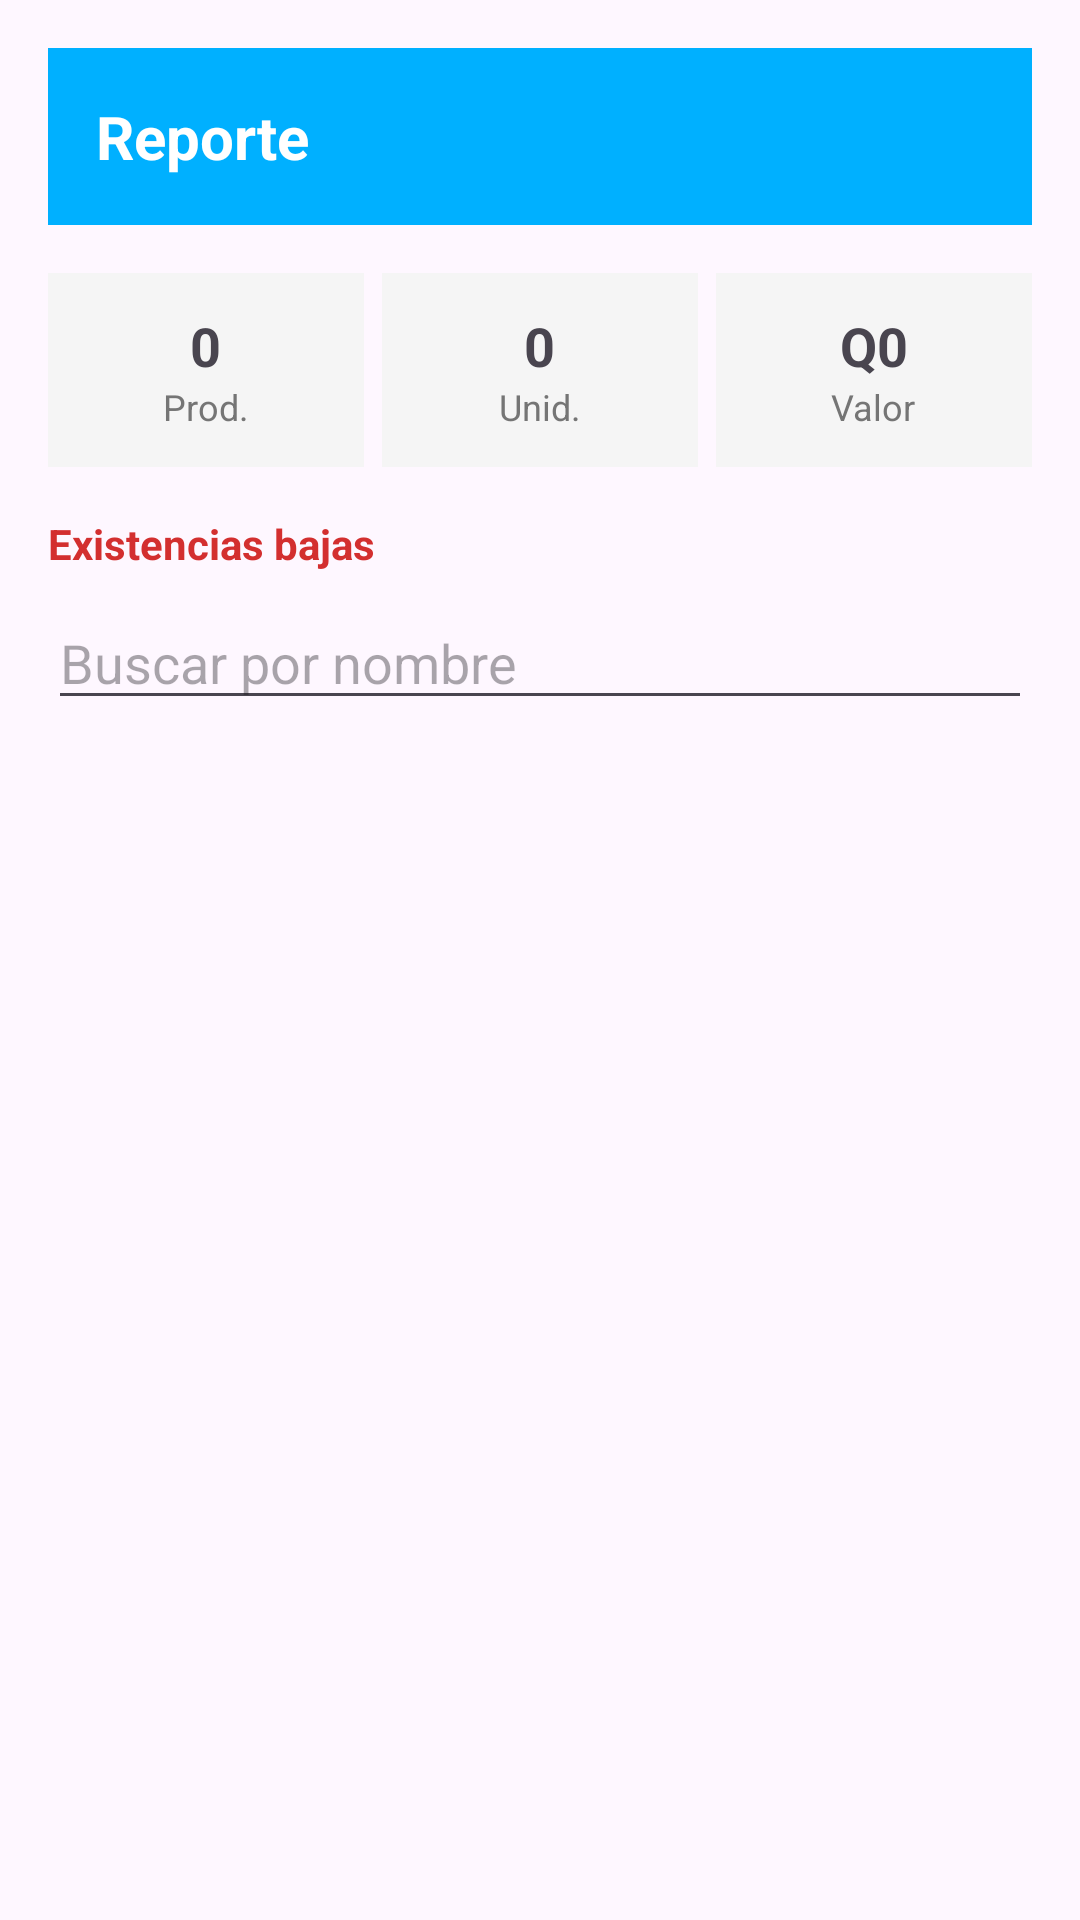

Produce the Android XML layout that renders to this screen, including the resource entries it uses.
<!-- AndroidManifest.xml: application theme Theme.InventarioFireBase -->
<!-- res/layout/activity_reporte.xml -->
<?xml version="1.0" encoding="utf-8"?>
<LinearLayout xmlns:android="http://schemas.android.com/apk/res/android"
    android:layout_width="match_parent"
    android:layout_height="match_parent"
    android:orientation="vertical"
    android:padding="16dp">

    <TextView
        android:layout_width="match_parent"
        android:layout_height="wrap_content"
        android:background="#00B0FF"
        android:padding="16dp"
        android:text="Reporte"
        android:textColor="@android:color/white"
        android:textSize="20sp"
        android:textStyle="bold"
        android:layout_marginBottom="16dp"/>

    <LinearLayout
        android:layout_width="match_parent"
        android:layout_height="wrap_content"
        android:orientation="horizontal"
        android:weightSum="3"
        android:layout_marginBottom="16dp">

        <LinearLayout
            android:layout_width="0dp"
            android:layout_height="wrap_content"
            android:layout_weight="1"
            android:background="#F5F5F5"
            android:gravity="center"
            android:orientation="vertical"
            android:padding="12dp"
            android:layout_marginEnd="4dp">
            <TextView
                android:id="@+id/tvTotalProd"
                android:layout_width="wrap_content"
                android:layout_height="wrap_content"
                android:text="0"
                android:textSize="18sp"
                android:textStyle="bold"/>
            <TextView
                android:layout_width="wrap_content"
                android:layout_height="wrap_content"
                android:text="Prod."
                android:textSize="12sp"
                android:textColor="#757575"/>
        </LinearLayout>

        <LinearLayout
            android:layout_width="0dp"
            android:layout_height="wrap_content"
            android:layout_weight="1"
            android:background="#F5F5F5"
            android:gravity="center"
            android:orientation="vertical"
            android:padding="12dp"
            android:layout_marginHorizontal="2dp">
            <TextView
                android:id="@+id/tvTotalUnid"
                android:layout_width="wrap_content"
                android:layout_height="wrap_content"
                android:text="0"
                android:textSize="18sp"
                android:textStyle="bold"/>
            <TextView
                android:layout_width="wrap_content"
                android:layout_height="wrap_content"
                android:text="Unid."
                android:textSize="12sp"
                android:textColor="#757575"/>
        </LinearLayout>

        <LinearLayout
            android:layout_width="0dp"
            android:layout_height="wrap_content"
            android:layout_weight="1"
            android:background="#F5F5F5"
            android:gravity="center"
            android:orientation="vertical"
            android:padding="12dp"
            android:layout_marginStart="4dp">
            <TextView
                android:id="@+id/tvTotalValor"
                android:layout_width="wrap_content"
                android:layout_height="wrap_content"
                android:text="Q0"
                android:textSize="18sp"
                android:textStyle="bold"/>
            <TextView
                android:layout_width="wrap_content"
                android:layout_height="wrap_content"
                android:text="Valor"
                android:textSize="12sp"
                android:textColor="#757575"/>
        </LinearLayout>
    </LinearLayout>

    <TextView
        android:layout_width="match_parent"
        android:layout_height="wrap_content"
        android:text="Existencias bajas"
        android:textColor="#D32F2F"
        android:textStyle="bold"
        android:layout_marginBottom="8dp"/>

    <EditText
        android:id="@+id/etBuscarReporte"
        android:layout_width="match_parent"
        android:layout_height="wrap_content"
        android:hint="Buscar por nombre"
        android:inputType="text"
        android:layout_marginBottom="12dp"/>

    <ListView
        android:id="@+id/lvReporte"
        android:layout_width="match_parent"
        android:layout_height="0dp"
        android:layout_weight="1"/>

</LinearLayout>
<!-- resources referenced by this layout -->
<resources>
  <style name="Theme.InventarioFireBase" parent="Base.Theme.InventarioFireBase" />
  <style name="Base.Theme.InventarioFireBase" parent="Theme.Material3.DayNight.NoActionBar">
          
          
      </style>
</resources>
